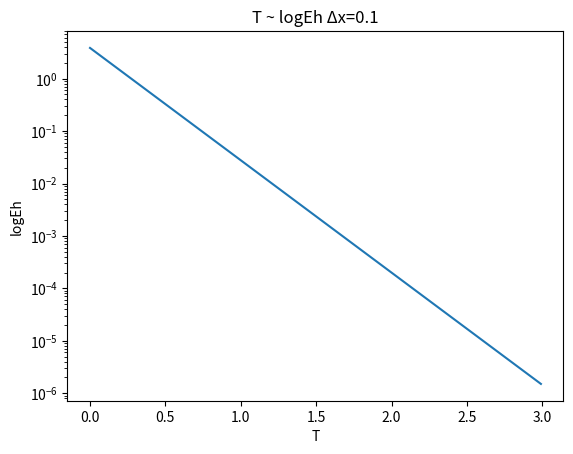
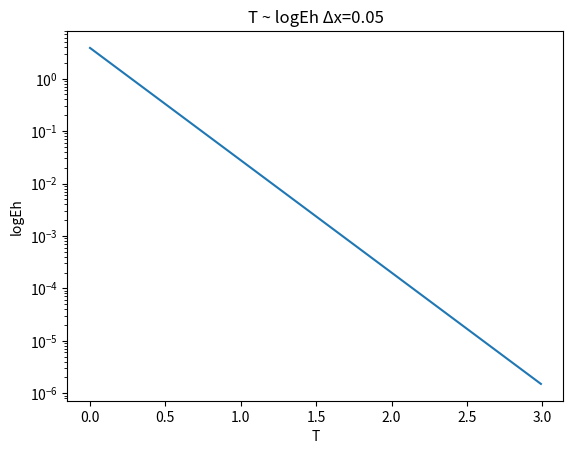
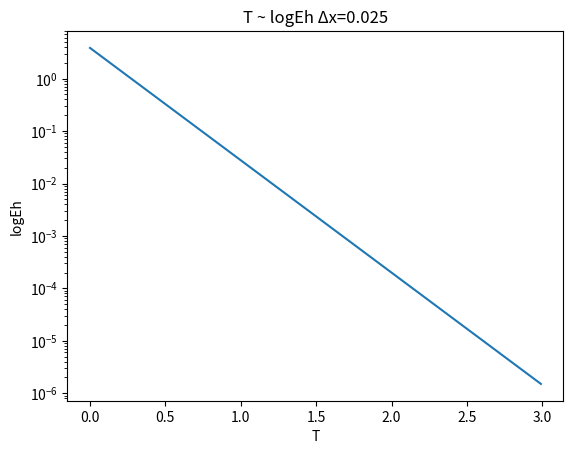
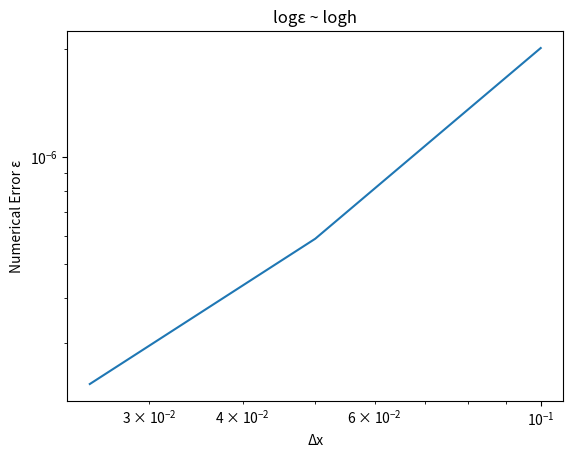

Write the Python code that produced these figures, in order.
import numpy as np
import matplotlib.pyplot as plt

# 参数设置
dxs = [0.1, 0.05, 0.025]
dt = 0.01 # ADI为恒稳格式 对时间步长无要求
x_max = y_max = 1
t_max = 3
t_steps = int(t_max / dt)
sigma = 1
NEs = []  # 存放数值误差
T = np.linspace(0, t_max - dt, t_steps)


def thomas(a, b, c, d):  # 三对角追赶法求解
    n = len(b)
    # 拷贝以避免修改原始数据
    ac, bc, cc, dc = map(list, (a, b, c, d))

    for i in range(1, n):
        m = ac[i - 1] / bc[i - 1]
        bc[i] = bc[i] - m * cc[i - 1]
        dc[i] = dc[i] - m * dc[i - 1]

    x = [0] * n
    x[-1] = dc[-1] / bc[-1]
    for i in range(n - 2, -1, -1):
        x[i] = (dc[i] - cc[i] * x[i + 1]) / bc[i]

    return np.array(x)


def f(t, x, y):
    return 20 + 80 * (y - np.exp(-0.5 * sigma * np.pi ** 2 * t) * np.sin(np.pi * x / 2) * np.sin(np.pi * y / 2))


def fx(t, x):
    return 20 + 80 * (1 - np.exp(-0.5 * sigma * np.pi ** 2 * t) * np.sin(np.pi * x / 2))


def fy(t, y):
    return 20 + 80 * (y - np.exp(-0.5 * sigma * np.pi ** 2 * t) * np.sin(np.pi * y / 2))


def delta_x(X, k, i, j):
    return X[k, j, i + 1] - 2 * X[k, j, i] + X[k, j, i - 1]


def delta_y(X, k, i, j):
    return X[k, j + 1, i] - 2 * X[k, j, i] + X[k, j - 1, i]


def max1(X):
    m = 0
    for j in range(X.shape[0]):
        for i in range(X.shape[1]):
            if np.abs(X[j, i]) > m:
                m = np.abs(X[j, i])
    return m


for dx in dxs:
    a = dt * sigma / (2 * dx ** 2)
    Ehs = []  # 存放计算误差
    # 划分求解域
    x_steps = int(x_max / dx)
    u = np.zeros((t_steps + 1, x_steps + 1, x_steps + 1))
    v = np.zeros((t_steps, x_steps + 1, x_steps + 1))

    # 设置追赶法向量
    diag1 = (1 + 2 * a) * np.ones(x_steps - 1)
    diag2 = (-a) * np.ones(x_steps - 2)

    # 设置初始条件
    for i in range(x_steps + 1):
        for j in range(x_steps + 1):
            u[0, j, i] = f(0, i * dx, j * dx)

    # 设置边界条件
    for k in range(1, t_steps + 1):
        for i in range(x_steps + 1):
            u[k, 0, i] = 20
            u[k, x_steps, i] = fx(k * dt, i * dx)
        for j in range(x_steps + 1):
            u[k, j, 0] = 20 + 80 * j * dx
            u[k, j, x_steps] = fy(k * dt, j * dx)

    for k in range(t_steps):
        for j in range(1, x_steps):
            v[k, j, 0] = (u[k + 1, j, 0] + u[k, j, 0]) / 2 - a * (delta_y(u, k + 1, 0, j) - delta_y(u, k, 0, j)) / 4
            v[k, j, x_steps] = ((u[k + 1, j, x_steps,] + u[k, j, x_steps]) / 2
                                - a * (delta_y(u, k + 1, x_steps, j) - delta_y(u, k, x_steps, j)) / 4)

    # 采用ADI格式求解 使用三对角阵追赶法
    for k in range(t_steps):
        for j in range(1, x_steps):  # 列不变求行
            b = np.zeros(x_steps - 1)
            for n in range(1, x_steps):
                b[n - 1] = u[k, j, n] + a * delta_y(u, k, n, j)
            b[0] += a * v[k, j, 0]
            b[x_steps - 2] += a * v[k, j, x_steps]
            v[k, j, 1: x_steps] = thomas(diag2, diag1, diag2, b)

        for i in range(1, x_steps):  # 行不变求列
            c = np.zeros(x_steps - 1)
            for n in range(1, x_steps):
                c[n - 1] = v[k, n, i] + a * delta_x(v, k, i, n)
            c[0] += a * u[k + 1, 0, i]
            c[x_steps - 2] += a * u[k + 1, x_steps, i]
            u[k + 1, 1: x_steps, i] = thomas(diag2, diag1, diag2, c)

    # 求出数值误差（取中点的位置）
    NE = np.abs(u[200, int(x_steps / 2), int(x_steps / 2)] - f(2, 0.5, 0.5))
    NEs.append(NE)

    # 求出计算误差
    for k in range(t_steps):
        Eh = max1(u[k + 1] - u[k])
        Ehs.append(Eh)

    # 绘制计算误差图像
    plt.figure()
    plt.semilogy(T, Ehs)
    plt.title("T ~ logEh Δx=%s" % dx)
    plt.xlabel("T")
    plt.ylabel("logEh")
    plt.show()

plt.figure()
plt.loglog(dxs, NEs)
plt.title("logε ~ logh")
plt.xlabel("Δx")
plt.ylabel("Numerical Error ε")
plt.show()
